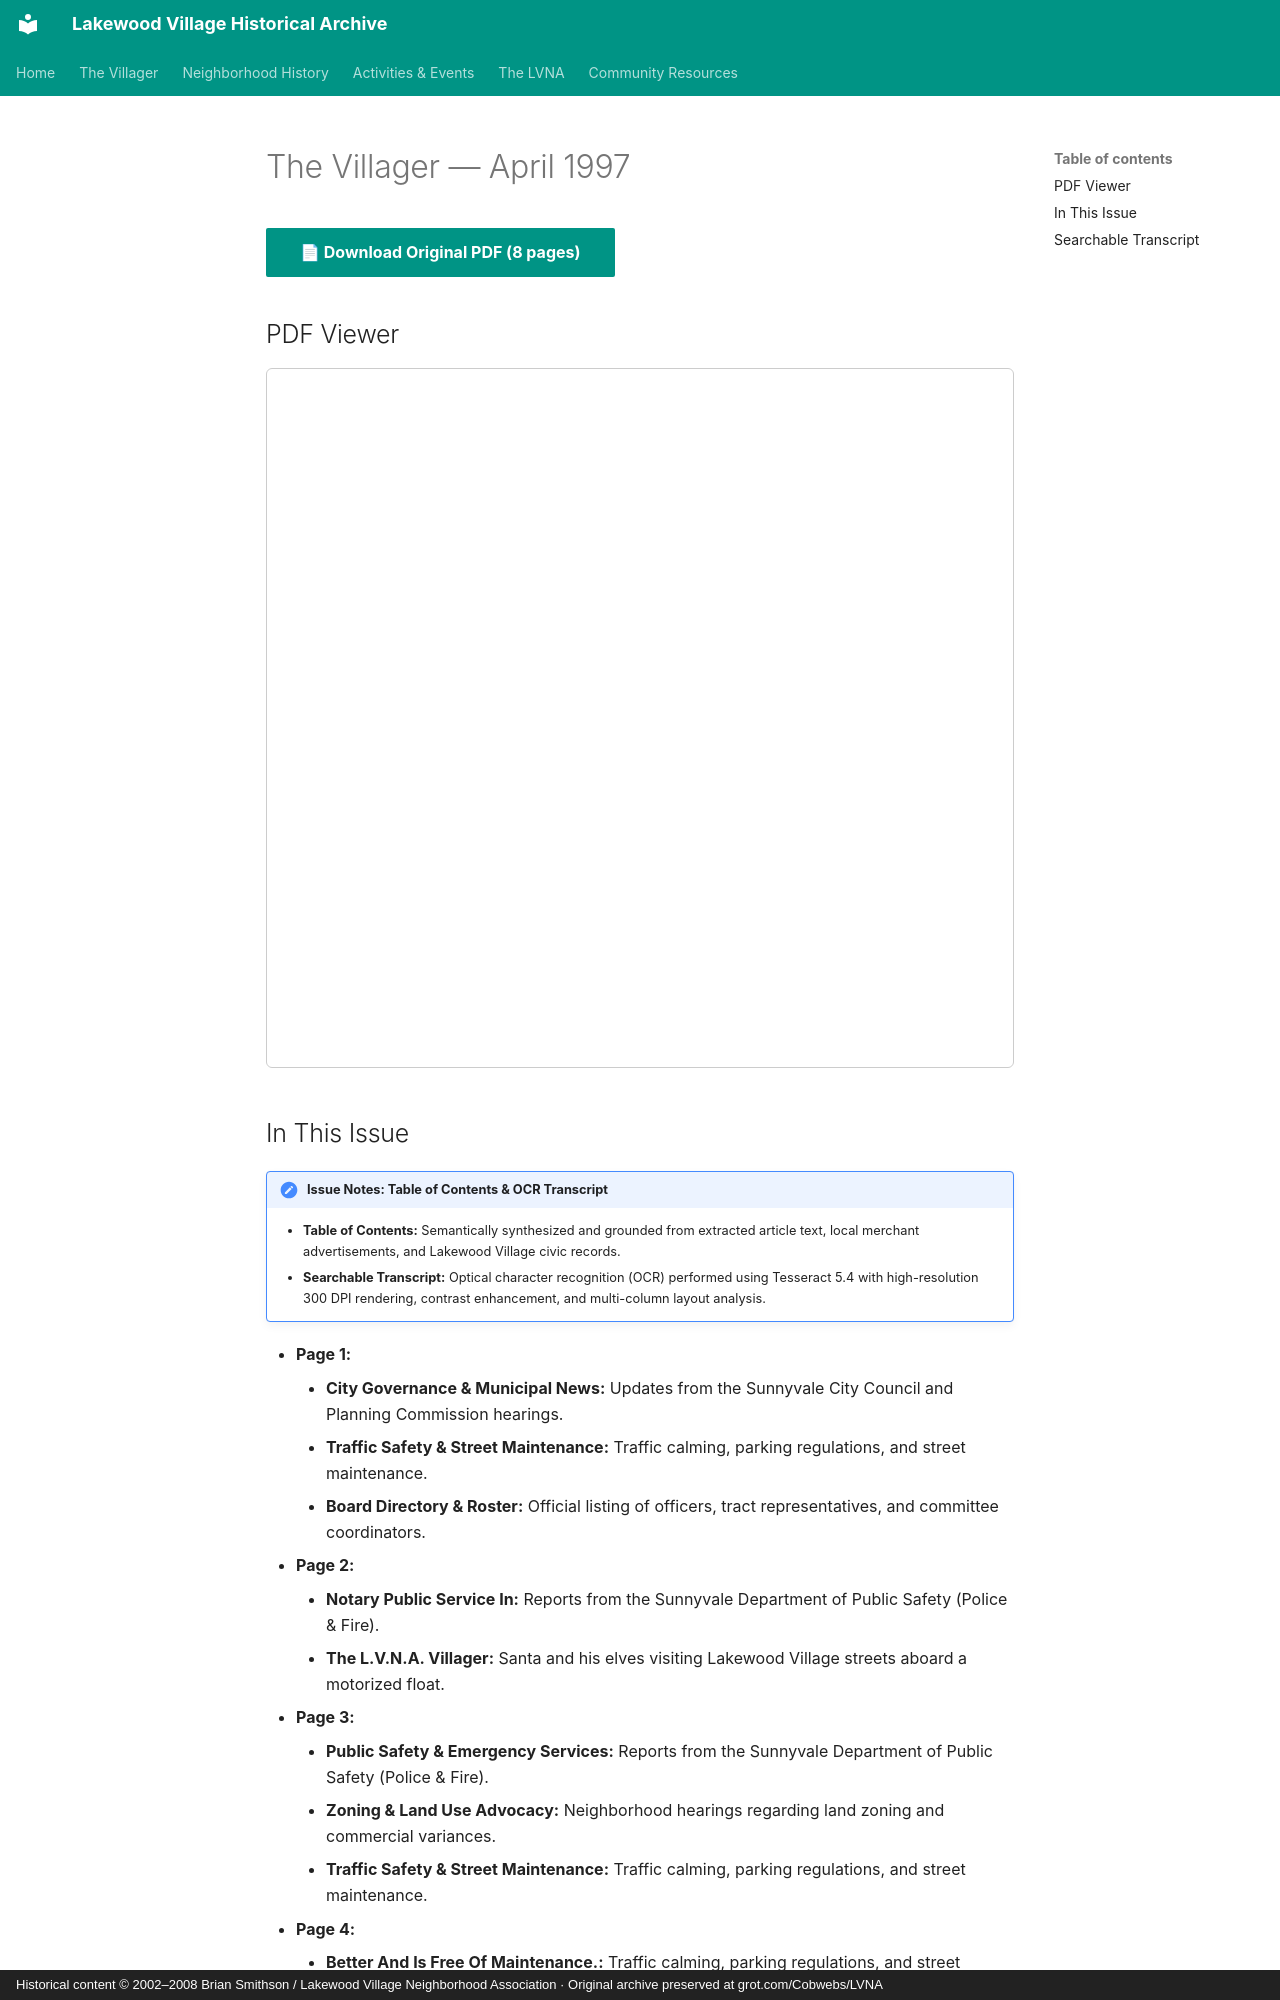

repository: patpat9/lvna_archive · page: Villager/Issues/1997-04/index.html · generator: mkdocs · copyright: Historical content © 2002–2008 Brian Smithson / Lakewood Village Neighborhood Association · Original archive preserved at grot.com/Cobwebs/LVNA

# The Villager — April 1997

[📄 **Download Original PDF** (8 pages)](../Villager_Back_Issues/1997_Villager/1997-04.pdf){ .md-button .md-button--primary }

## PDF Viewer

<iframe src="../../../Villager/Villager_Back_Issues/1997_Villager/1997-04.pdf" width="100%" height="700px" style="border: 1px solid #ccc; border-radius: 6px;">
  <p>Your browser does not support inline PDFs. <a href="../../../Villager/Villager_Back_Issues/1997_Villager/1997-04.pdf">Click here to download.</a></p>
</iframe>

## In This Issue

!!! note "Issue Notes: Table of Contents & OCR Transcript"
    - **Table of Contents:** Semantically synthesized and grounded from extracted article text, local merchant advertisements, and Lakewood Village civic records.
    - **Searchable Transcript:** Optical character recognition (OCR) performed using Tesseract 5.4 with high-resolution 300 DPI rendering, contrast enhancement, and multi-column layout analysis.

- **Page 1:**
    - **City Governance & Municipal News:** Updates from the Sunnyvale City Council and Planning Commission hearings.
    - **Traffic Safety & Street Maintenance:** Traffic calming, parking regulations, and street maintenance.
    - **Board Directory & Roster:** Official listing of officers, tract representatives, and committee coordinators.
- **Page 2:**
    - **Notary Public Service In:** Reports from the Sunnyvale Department of Public Safety (Police & Fire).
    - **The L.V.N.A. Villager:** Santa and his elves visiting Lakewood Village streets aboard a motorized float.
- **Page 3:**
    - **Public Safety & Emergency Services:** Reports from the Sunnyvale Department of Public Safety (Police & Fire).
    - **Zoning & Land Use Advocacy:** Neighborhood hearings regarding land zoning and commercial variances.
    - **Traffic Safety & Street Maintenance:** Traffic calming, parking regulations, and street maintenance.
- **Page 4:**
    - **Better And Is Free Of Maintenance.:** Traffic calming, parking regulations, and street maintenance.
    - **Association Elections:** Nominations and election proceedings for executive officers and unit representatives.
    - **The L.V.N.A. Villager:** Santa and his elves visiting Lakewood Village streets aboard a motorized float.
- **Page 5:**
    - **Traffic Safety & Street Maintenance:** Traffic calming, parking regulations, and street maintenance.
    - **Local Schools & Education:** Happenings, parent updates, and classroom news from Fairwood and Lakewood schools.
    - **Lakewood Shopping Plaza:** Commercial developments, store openings, and merchant news at the neighborhood center.
- **Page 6:**
    - **Traffic Safety & Street Maintenance:** Traffic calming, parking regulations, and street maintenance.
    - **Lakewood Shopping Plaza:** Commercial developments, store openings, and merchant news at the neighborhood center.
    - **Churches & Religious Directory:** Service schedules and youth educational classes across neighborhood congregations.
- **Page 7:**
    - **Traffic Safety & Street Maintenance:** Traffic calming, parking regulations, and street maintenance.
    - **Board Directory & Roster:** Official listing of officers, tract representatives, and committee coordinators.
    - **Youth Activities & Teen Club:** Recreational outings, dances, and mentorship programs for neighborhood youth.
- **Page 8:**
    - **Traffic Safety & Street Maintenance:** Traffic calming, parking regulations, and street maintenance.
    - **Lakewood Village:** Commercial developments, store openings, and merchant news at the neighborhood center.
